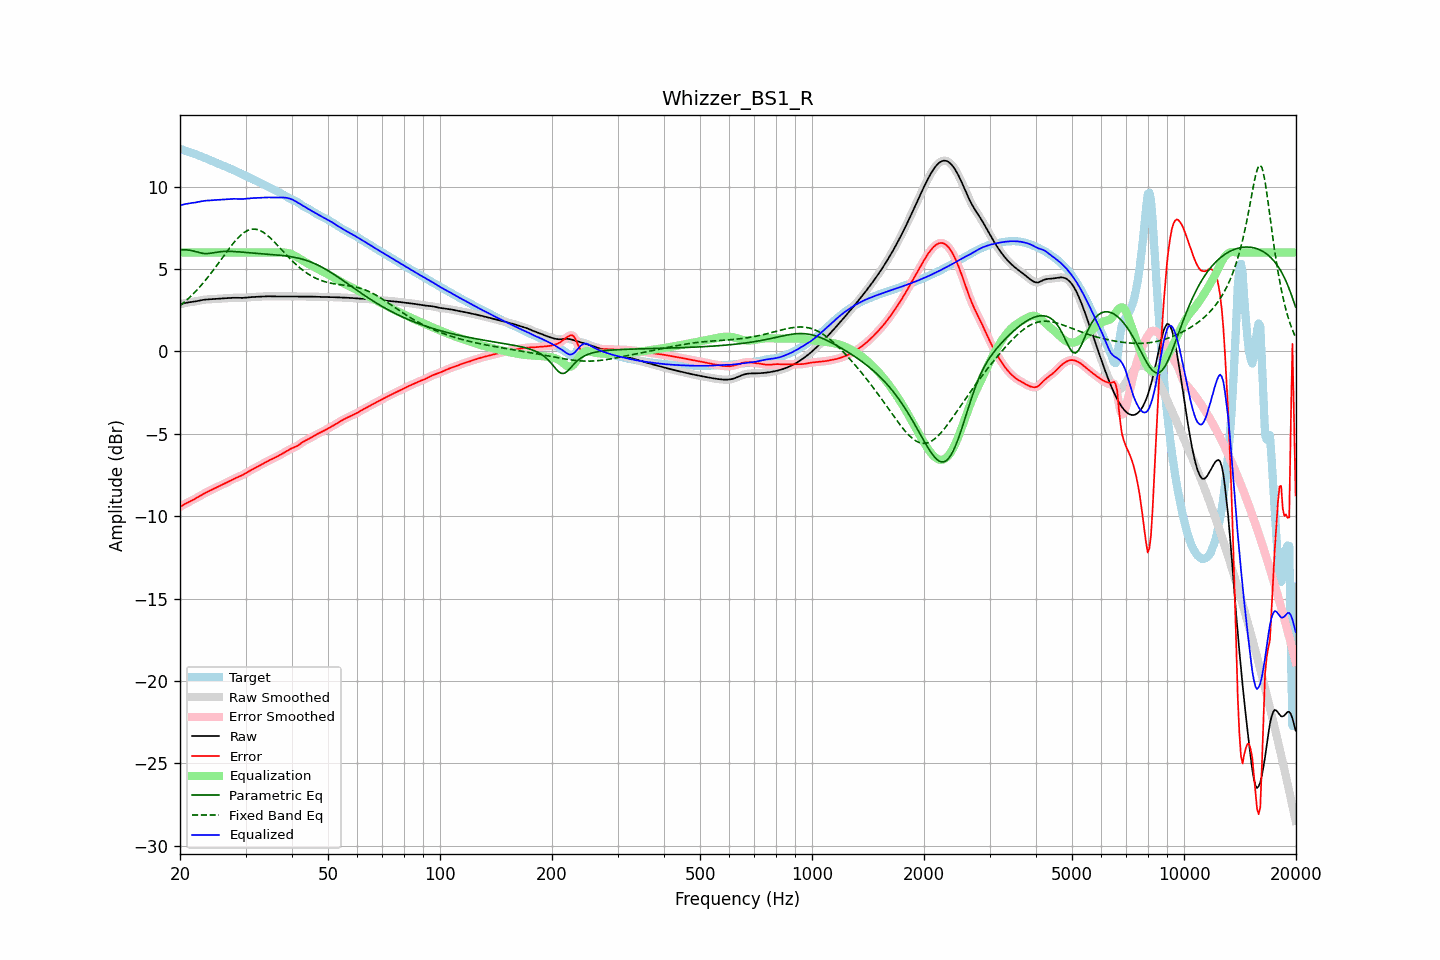

The data file committed next to this chart (first rows):
frequency, raw, error, smoothed, error_smoothed, equalization, parametric_eq, fixed_band_eq, equalized_raw, equalized_smoothed, target
20.00, 2.85, -9.44, 2.85, -9.44, 6.00, 6.17, 2.77, 8.85, 8.85, 12.29
20.20, 2.88, -9.38, 2.88, -9.38, 6.00, 6.17, 2.85, 8.88, 8.88, 12.26
20.40, 2.91, -9.32, 2.91, -9.32, 6.00, 6.17, 2.93, 8.91, 8.91, 12.23
20.61, 2.94, -9.26, 2.93, -9.26, 6.00, 6.17, 3.02, 8.94, 8.93, 12.19
20.81, 2.96, -9.21, 2.96, -9.21, 6.00, 6.16, 3.10, 8.96, 8.96, 12.16
21.02, 2.97, -9.16, 2.97, -9.16, 6.00, 6.15, 3.19, 8.97, 8.97, 12.13
21.23, 2.99, -9.11, 2.99, -9.11, 6.00, 6.14, 3.28, 8.99, 8.99, 12.10
21.44, 3.00, -9.06, 3.00, -9.06, 6.00, 6.12, 3.37, 9.00, 9.00, 12.06
21.66, 3.01, -9.01, 3.01, -9.01, 6.00, 6.10, 3.47, 9.01, 9.01, 12.03
21.87, 3.03, -8.96, 3.03, -8.96, 6.00, 6.08, 3.57, 9.03, 9.03, 11.99
22.09, 3.04, -8.91, 3.04, -8.91, 6.00, 6.05, 3.67, 9.04, 9.04, 11.95
22.31, 3.06, -8.85, 3.06, -8.85, 6.00, 6.02, 3.78, 9.06, 9.06, 11.91
22.54, 3.08, -8.79, 3.08, -8.79, 6.00, 6.00, 3.88, 9.08, 9.08, 11.88
22.76, 3.10, -8.73, 3.10, -8.73, 6.00, 5.98, 3.99, 9.10, 9.10, 11.84
22.99, 3.12, -8.68, 3.12, -8.68, 6.00, 5.95, 4.11, 9.12, 9.12, 11.80
23.22, 3.14, -8.63, 3.14, -8.63, 6.00, 5.94, 4.22, 9.14, 9.14, 11.76
23.45, 3.15, -8.58, 3.15, -8.58, 6.00, 5.93, 4.34, 9.15, 9.15, 11.72
23.69, 3.15, -8.53, 3.15, -8.53, 6.00, 5.94, 4.46, 9.15, 9.15, 11.68
23.92, 3.16, -8.48, 3.16, -8.48, 6.00, 5.94, 4.58, 9.16, 9.16, 11.64
24.16, 3.17, -8.43, 3.17, -8.43, 6.00, 5.96, 4.71, 9.17, 9.17, 11.60
24.40, 3.17, -8.38, 3.17, -8.38, 6.00, 5.97, 4.84, 9.17, 9.17, 11.55
24.65, 3.18, -8.33, 3.18, -8.33, 6.00, 5.99, 4.97, 9.18, 9.18, 11.51
24.89, 3.18, -8.28, 3.18, -8.28, 6.00, 6.01, 5.10, 9.18, 9.18, 11.47
25.14, 3.19, -8.24, 3.19, -8.24, 6.00, 6.03, 5.23, 9.19, 9.19, 11.43
25.39, 3.20, -8.19, 3.20, -8.19, 6.00, 6.04, 5.36, 9.20, 9.20, 11.39
25.65, 3.21, -8.14, 3.21, -8.14, 6.00, 6.05, 5.50, 9.21, 9.21, 11.35
25.91, 3.21, -8.10, 3.21, -8.10, 6.00, 6.06, 5.63, 9.21, 9.21, 11.31
26.16, 3.22, -8.05, 3.22, -8.05, 6.00, 6.07, 5.77, 9.22, 9.22, 11.27
26.43, 3.23, -8.01, 3.23, -8.01, 6.00, 6.07, 5.90, 9.23, 9.23, 11.23
26.69, 3.23, -7.96, 3.23, -7.96, 6.00, 6.07, 6.04, 9.23, 9.23, 11.19
26.96, 3.24, -7.90, 3.24, -7.90, 6.00, 6.07, 6.17, 9.24, 9.24, 11.14
27.23, 3.25, -7.85, 3.25, -7.85, 6.00, 6.07, 6.30, 9.25, 9.25, 11.10
27.50, 3.25, -7.80, 3.25, -7.80, 6.00, 6.07, 6.42, 9.25, 9.25, 11.05
27.77, 3.26, -7.75, 3.26, -7.75, 6.00, 6.06, 6.54, 9.26, 9.26, 11.01
28.05, 3.26, -7.71, 3.26, -7.71, 6.00, 6.06, 6.66, 9.26, 9.26, 10.97
28.33, 3.26, -7.67, 3.26, -7.67, 6.00, 6.05, 6.77, 9.26, 9.26, 10.92
28.62, 3.25, -7.63, 3.25, -7.63, 6.00, 6.05, 6.88, 9.25, 9.25, 10.88
28.90, 3.25, -7.59, 3.25, -7.59, 6.00, 6.04, 6.98, 9.25, 9.25, 10.84
29.19, 3.25, -7.54, 3.25, -7.54, 6.00, 6.03, 7.07, 9.25, 9.25, 10.79
29.48, 3.25, -7.49, 3.25, -7.49, 6.00, 6.02, 7.15, 9.25, 9.25, 10.74
29.78, 3.25, -7.44, 3.25, -7.44, 6.00, 6.01, 7.22, 9.25, 9.25, 10.69
30.08, 3.26, -7.38, 3.26, -7.38, 6.00, 6.01, 7.28, 9.26, 9.26, 10.65
30.38, 3.27, -7.33, 3.27, -7.33, 6.00, 6.00, 7.34, 9.27, 9.27, 10.60
30.68, 3.28, -7.27, 3.28, -7.27, 6.00, 5.99, 7.37, 9.28, 9.28, 10.55
30.99, 3.29, -7.21, 3.29, -7.21, 6.00, 5.98, 7.40, 9.29, 9.29, 10.51
31.30, 3.30, -7.16, 3.30, -7.16, 6.00, 5.97, 7.42, 9.30, 9.30, 10.46
31.61, 3.31, -7.11, 3.31, -7.11, 6.00, 5.96, 7.42, 9.31, 9.31, 10.42
31.93, 3.31, -7.06, 3.31, -7.06, 6.00, 5.95, 7.41, 9.31, 9.31, 10.37
32.24, 3.31, -7.01, 3.31, -7.00, 6.00, 5.95, 7.40, 9.31, 9.31, 10.32
32.57, 3.32, -6.95, 3.32, -6.95, 6.00, 5.94, 7.37, 9.32, 9.32, 10.27
32.89, 3.32, -6.90, 3.32, -6.90, 6.00, 5.93, 7.33, 9.32, 9.32, 10.22
33.22, 3.33, -6.84, 3.33, -6.84, 6.00, 5.92, 7.27, 9.33, 9.33, 10.17
33.55, 3.34, -6.79, 3.34, -6.79, 6.00, 5.92, 7.22, 9.34, 9.34, 10.13
33.89, 3.35, -6.73, 3.35, -6.73, 6.00, 5.91, 7.15, 9.35, 9.35, 10.08
34.23, 3.35, -6.68, 3.35, -6.68, 6.00, 5.90, 7.07, 9.35, 9.35, 10.03
34.57, 3.35, -6.63, 3.35, -6.63, 6.00, 5.89, 6.99, 9.35, 9.35, 9.98
34.92, 3.34, -6.59, 3.34, -6.59, 6.00, 5.89, 6.90, 9.34, 9.34, 9.93
35.27, 3.34, -6.54, 3.34, -6.54, 6.00, 5.88, 6.81, 9.34, 9.34, 9.88
35.62, 3.34, -6.49, 3.34, -6.49, 6.00, 5.87, 6.71, 9.34, 9.34, 9.83
35.97, 3.34, -6.45, 3.34, -6.45, 6.00, 5.86, 6.61, 9.34, 9.34, 9.78
... 635 more rows
